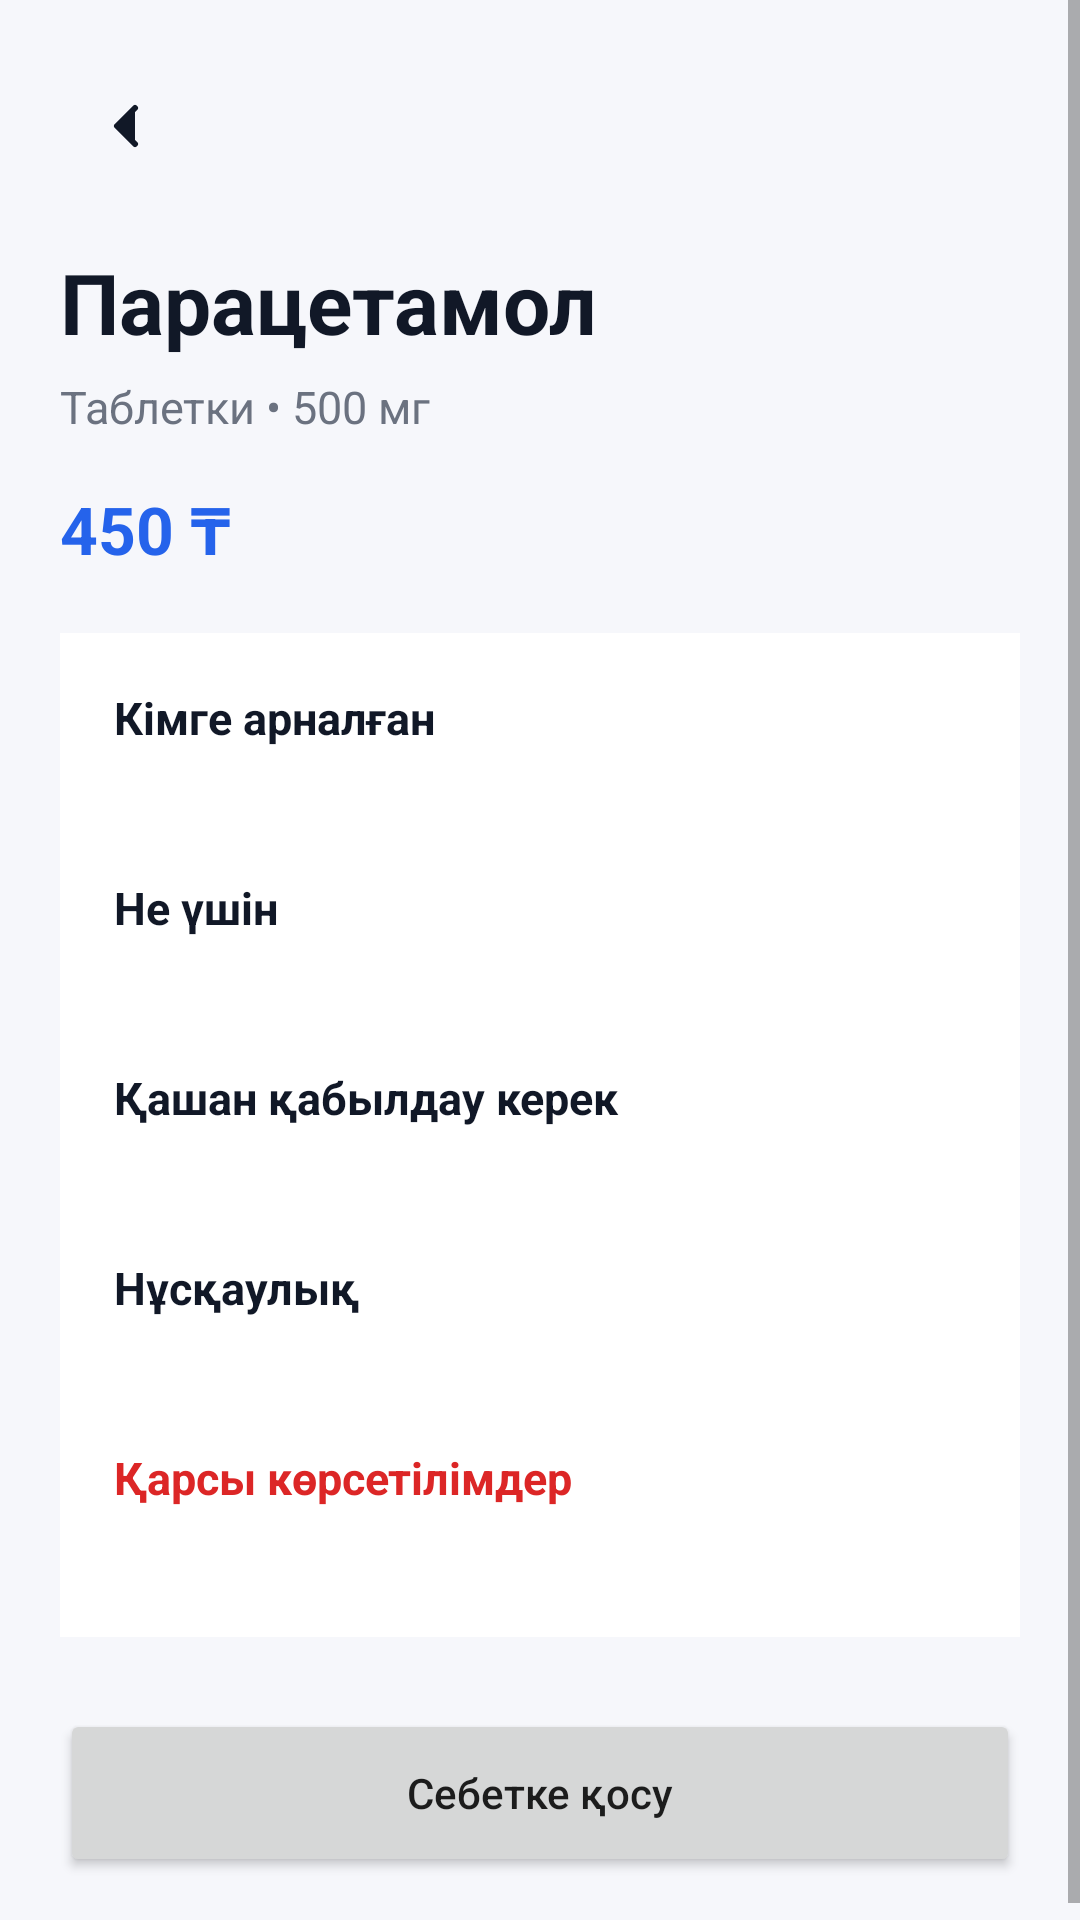

Produce the Android XML layout that renders to this screen, including the resource entries it uses.
<!-- AndroidManifest.xml: application theme Theme.MaterialComponents.DayNight.NoActionBar -->
<!-- res/layout/activity_medicine_detail.xml -->
<?xml version="1.0" encoding="utf-8"?>
<ScrollView
        xmlns:android="http://schemas.android.com/apk/res/android"
        xmlns:app="http://schemas.android.com/apk/res-auto"
        android:layout_width="match_parent"
        android:layout_height="match_parent"
        android:background="#F6F7FB">

    <LinearLayout
            android:layout_width="match_parent"
            android:layout_height="wrap_content"
            android:orientation="vertical"
            android:padding="20dp">

        <ImageButton
                android:id="@+id/btnBack"
                android:layout_width="44dp"
                android:layout_height="44dp"
                android:background="@android:color/transparent"
                android:src="@drawable/ic_back"
                android:padding="10dp"
                android:contentDescription="Back"
                app:tint="#111827" />

        <TextView
                android:id="@+id/textMedicineName"
                android:layout_width="match_parent"
                android:layout_height="wrap_content"
                android:text="Парацетамол"
                android:textSize="28sp"
                android:textStyle="bold"
                android:textColor="#111827"
                android:layout_marginTop="18dp" />

        <TextView
                android:id="@+id/textMedicineType"
                android:layout_width="match_parent"
                android:layout_height="wrap_content"
                android:text="Таблетки • 500 мг"
                android:textSize="15sp"
                android:textColor="#6B7280"
                android:layout_marginTop="6dp" />

        <TextView
                android:id="@+id/textPrice"
                android:layout_width="wrap_content"
                android:layout_height="wrap_content"
                android:text="450 ₸"
                android:textSize="22sp"
                android:textStyle="bold"
                android:textColor="#2563EB"
                android:layout_marginTop="16dp" />

        <LinearLayout
                android:layout_width="match_parent"
                android:layout_height="wrap_content"
                android:orientation="vertical"
                android:background="#FFFFFF"
                android:padding="18dp"
                android:layout_marginTop="20dp">

            <TextView
                    android:text="Кімге арналған"
                    android:textStyle="bold"
                    android:textSize="15sp"
                    android:textColor="#111827"
                    android:layout_width="wrap_content"
                    android:layout_height="wrap_content" />

            <TextView
                    android:id="@+id/textForWhom"
                    android:textSize="14sp"
                    android:textColor="#374151"
                    android:layout_marginTop="6dp"
                    android:layout_width="match_parent"
                    android:layout_height="wrap_content" />

            <TextView
                    android:text="Не үшін"
                    android:textStyle="bold"
                    android:textSize="15sp"
                    android:textColor="#111827"
                    android:layout_marginTop="18dp"
                    android:layout_width="wrap_content"
                    android:layout_height="wrap_content" />

            <TextView
                    android:id="@+id/textPurpose"
                    android:textSize="14sp"
                    android:textColor="#374151"
                    android:layout_marginTop="6dp"
                    android:layout_width="match_parent"
                    android:layout_height="wrap_content" />

            <TextView
                    android:text="Қашан қабылдау керек"
                    android:textStyle="bold"
                    android:textSize="15sp"
                    android:textColor="#111827"
                    android:layout_marginTop="18dp"
                    android:layout_width="wrap_content"
                    android:layout_height="wrap_content" />

            <TextView
                    android:id="@+id/textWhenToTake"
                    android:textSize="14sp"
                    android:textColor="#374151"
                    android:layout_marginTop="6dp"
                    android:layout_width="match_parent"
                    android:layout_height="wrap_content" />

            <TextView
                    android:text="Нұсқаулық"
                    android:textStyle="bold"
                    android:textSize="15sp"
                    android:textColor="#111827"
                    android:layout_marginTop="18dp"
                    android:layout_width="wrap_content"
                    android:layout_height="wrap_content" />

            <TextView
                    android:id="@+id/textInstruction"
                    android:textSize="14sp"
                    android:textColor="#374151"
                    android:layout_marginTop="6dp"
                    android:layout_width="match_parent"
                    android:layout_height="wrap_content" />

            <TextView
                    android:text="Қарсы көрсетілімдер"
                    android:textStyle="bold"
                    android:textSize="15sp"
                    android:textColor="#DC2626"
                    android:layout_marginTop="18dp"
                    android:layout_width="wrap_content"
                    android:layout_height="wrap_content" />

            <TextView
                    android:id="@+id/textContraindications"
                    android:textSize="14sp"
                    android:textColor="#374151"
                    android:layout_marginTop="6dp"
                    android:layout_width="match_parent"
                    android:layout_height="wrap_content" />

        </LinearLayout>

        <Button
                android:id="@+id/btnAddToCart"
                android:layout_width="match_parent"
                android:layout_height="56dp"
                android:layout_marginTop="24dp"
                android:text="Себетке қосу"
                android:textAllCaps="false" />

    </LinearLayout>

</ScrollView>
<!-- resources referenced by this layout -->
<resources>
  <!-- drawable ic_back (drawable) -->
  <vector xmlns:android="http://schemas.android.com/apk/res/android"
          android:width="24dp"
          android:height="24dp"
          android:viewportWidth="24"
          android:viewportHeight="24">
  
      <path
              android:fillColor="#000000"
              android:pathData="M15,6 L9,12 L15,18"
              android:strokeWidth="2"
              android:strokeColor="#000000"
              android:strokeLineCap="round"
              android:strokeLineJoin="round"/>
  </vector>
</resources>
